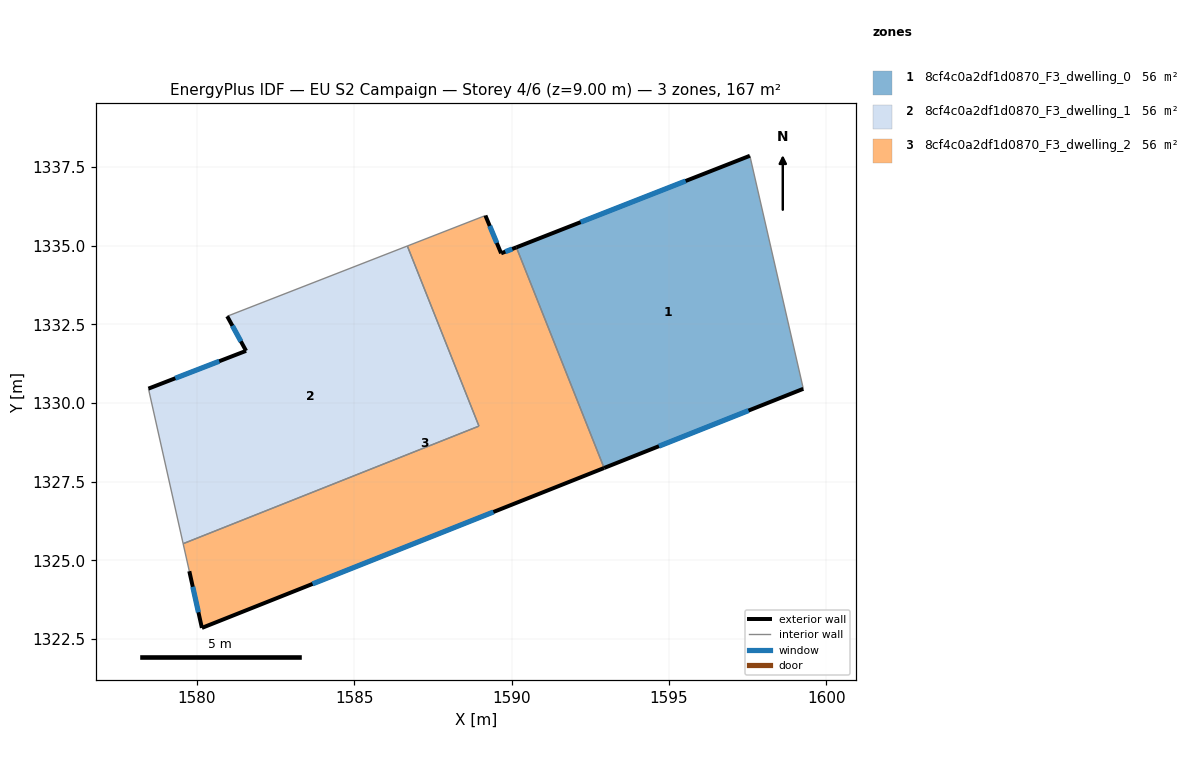
=== STOREY PLAN SPEC (per zone: floor XY polygon, exterior-wall plan segments, windows/doors) ===
zone 1: 8cf4c0a2df1d0870_F3_dwelling_0  (55.7 m²)
  floor: (1597.57, 1337.86) (1599.27, 1330.45) (1592.94, 1327.93) (1590.15, 1334.95)
  exterior wall: (1592.94, 1327.93) – (1599.27, 1330.45)  [6.8 m]
    window: (1594.68, 1328.62) – (1597.53, 1329.76)  [4.1 m²]
  exterior wall: (1597.57, 1337.86) – (1590.15, 1334.95)  [8.0 m]
    window: (1595.53, 1337.05) – (1592.19, 1335.75)  [4.8 m²]
  interior walls: 2
zone 2: 8cf4c0a2df1d0870_F3_dwelling_1  (55.7 m²)
  floor: (1586.68, 1334.99) (1588.96, 1329.26) (1579.56, 1325.53) (1578.45, 1330.45) (1581.56, 1331.66) (1580.96, 1332.75)
  exterior wall: (1581.56, 1331.66) – (1578.45, 1330.45)  [3.3 m]
    window: (1580.70, 1331.32) – (1579.31, 1330.78)  [2.0 m²]
  exterior wall: (1580.96, 1332.75) – (1581.56, 1331.66)  [1.3 m]
    window: (1581.12, 1332.45) – (1581.39, 1331.96)  [0.8 m²]
  interior walls: 4
zone 3: 8cf4c0a2df1d0870_F3_dwelling_2  (55.7 m²)
  floor: (1590.15, 1334.95) (1592.94, 1327.93) (1580.15, 1322.85) (1579.75, 1324.65) (1579.56, 1325.53) (1588.96, 1329.26) (1586.68, 1334.99) (1589.17, 1335.96) (1589.67, 1334.75)
  exterior wall: (1589.67, 1334.75) – (1589.17, 1335.96)  [1.3 m]
    window: (1589.53, 1335.09) – (1589.30, 1335.63)  [0.8 m²]
  exterior wall: (1590.15, 1334.95) – (1589.67, 1334.75)  [0.5 m]
    window: (1590.02, 1334.89) – (1589.80, 1334.81)  [0.3 m²]
  exterior wall: (1580.15, 1322.85) – (1592.94, 1327.93)  [13.8 m]
    window: (1583.67, 1324.25) – (1589.42, 1326.53)  [8.3 m²]
  exterior wall: (1579.75, 1324.65) – (1580.15, 1322.85)  [1.8 m]
    window: (1579.86, 1324.16) – (1580.04, 1323.34)  [1.1 m²]
  interior walls: 5

=== DERIVED (storey summary) ===
Building: EU S2 Campaign
Storey: 4 of 6  (floor level z = 9.00 m)
Storey gross floor area: 167.0 m²
Zones on this storey: 3
  - 8cf4c0a2df1d0870_F3_dwelling_0: floor 55.7 m²; exterior wall 14.8 m (44.4 m²); 2 window(s) 9.0 m²; WWR 20.2%
  - 8cf4c0a2df1d0870_F3_dwelling_1: floor 55.7 m²; exterior wall 4.6 m (13.7 m²); 2 window(s) 2.8 m²; WWR 20.2%
  - 8cf4c0a2df1d0870_F3_dwelling_2: floor 55.7 m²; exterior wall 17.4 m (52.3 m²); 4 window(s) 10.6 m²; WWR 20.2%
Zone adjacency (shared interzone walls):
  - 8cf4c0a2df1d0870_F3_dwelling_0 ↔ 8cf4c0a2df1d0870_F3_dwelling_2
  - 8cf4c0a2df1d0870_F3_dwelling_1 ↔ 8cf4c0a2df1d0870_F3_dwelling_2